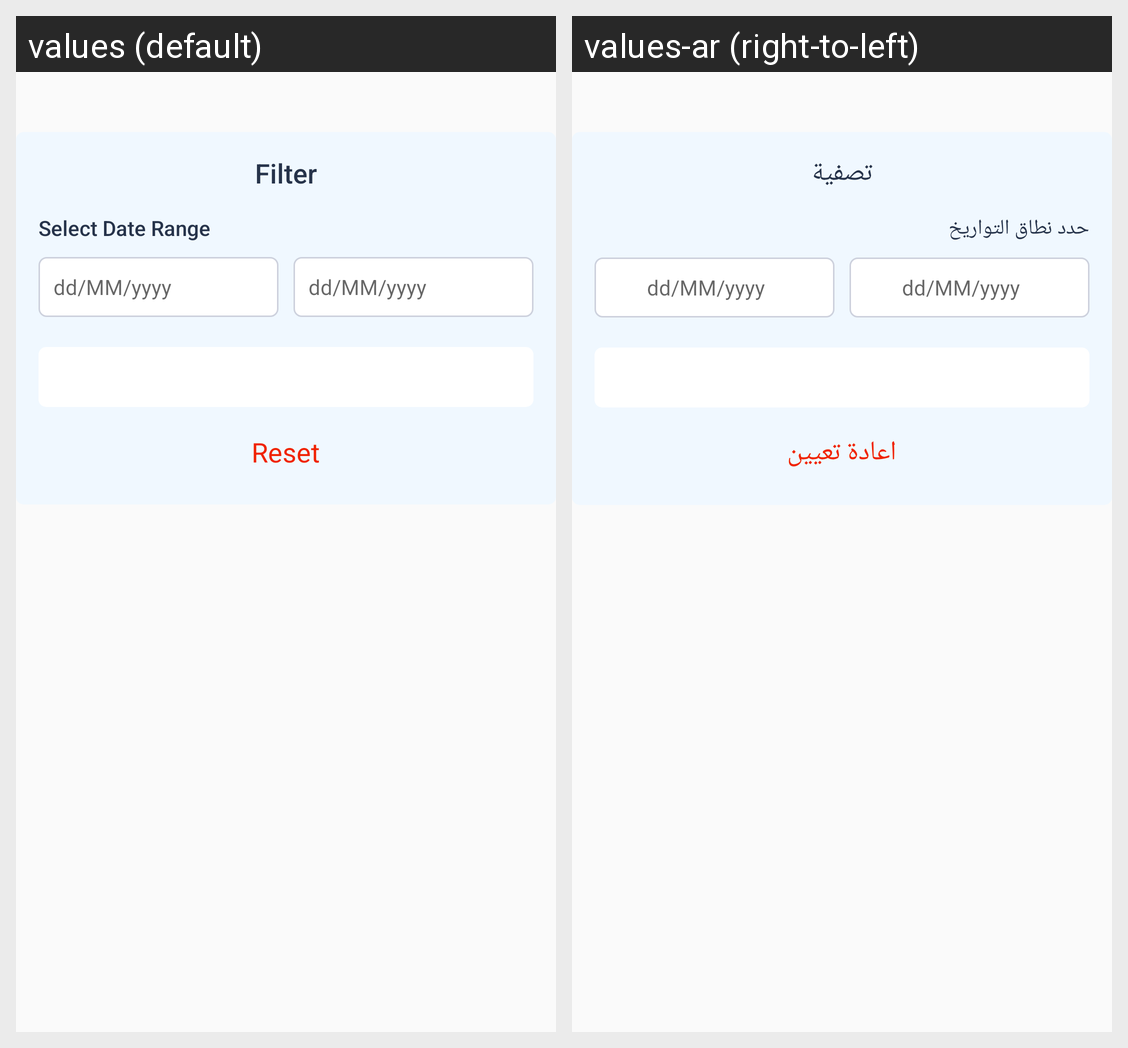

Locale-by-locale string values for the Android screen shown in this grid:
Android screen res/layout/olefragment_emp_review_filter_dialog.xml rendered under 2 locales, left to right: values (default), values-ar (right-to-left). Device: Nexus 5 (rendered at 1080×1920; each locale shown at half size, 540×960, under a caption strip naming it); theme AppTheme.
Strings drawn on this screen, with the default value and each locale's value (text and hints the layout hard-codes, and strings that could not be matched under every locale, appear in the picture but are not listed):

filter
  values: Filter
  values-ar: تصفية

select_date_range
  values: Select Date Range
  values-ar: حدد نطاق التواريخ

dd_mm_yyyy
  values: dd/MM/yyyy
  values-ar: dd/MM/yyyy

reset
  values: Reset
  values-ar: اعادة تعيين
